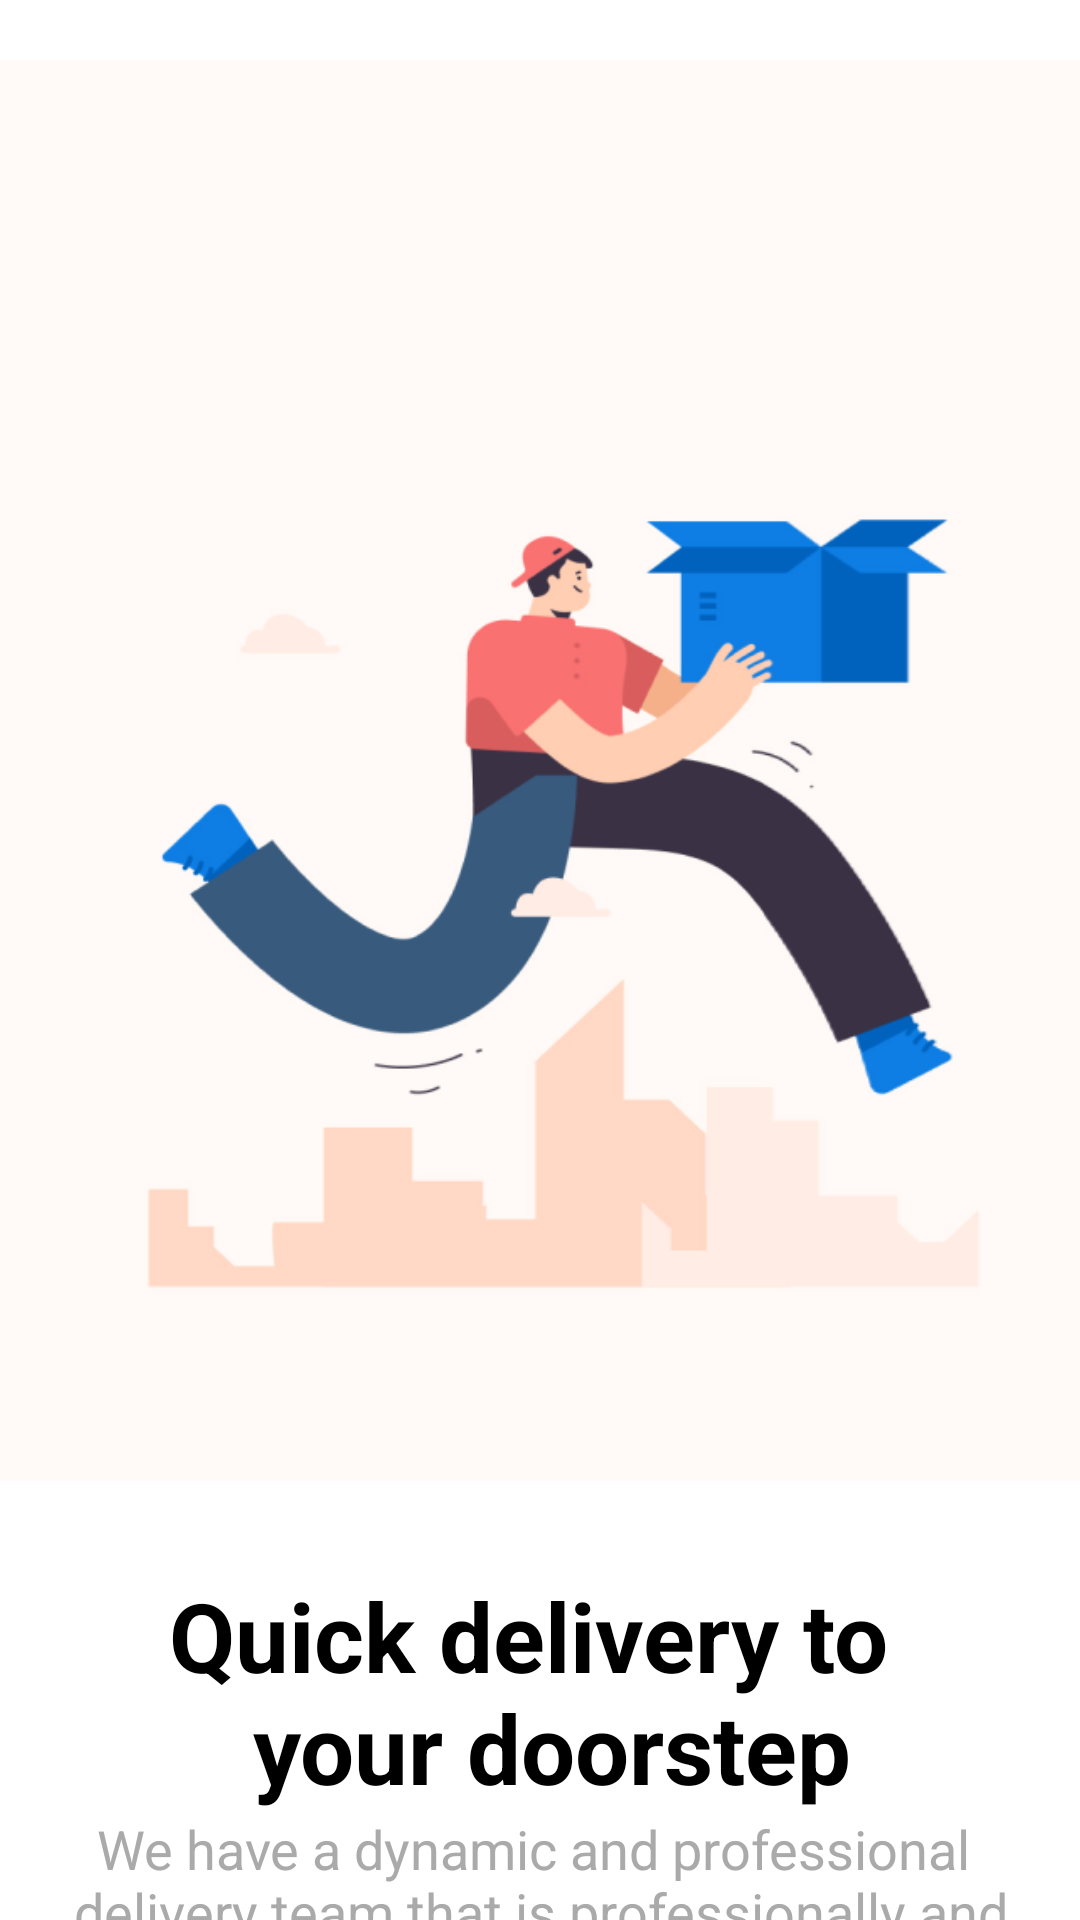

Produce the Android XML layout that renders to this screen, including the resource entries it uses.
<!-- AndroidManifest.xml: application theme Theme.MyApplication -->
<!-- res/layout/onboarding_slide2.xml -->
<?xml version="1.0" encoding="utf-8"?>
<LinearLayout xmlns:android="http://schemas.android.com/apk/res/android"
    android:layout_width="match_parent"
    android:layout_height="match_parent"
    android:orientation="vertical"
    >

    <LinearLayout
        android:layout_width="match_parent"
        android:layout_height="wrap_content"
        android:background="#FFFAF7"
        android:paddingHorizontal="20dp"
        android:paddingVertical="60dp"
        android:layout_marginTop="20dp"
        >
        <ImageView
            android:id="@+id/image_view"
            android:layout_width="match_parent"
            android:layout_height="wrap_content"
            android:src="@drawable/slide2"
            android:adjustViewBounds="true"
            />
    </LinearLayout>

    <TextView
        android:id="@+id/first_txt"
        android:layout_width="match_parent"
        android:layout_height="wrap_content"
        android:text="@string/first_txt_second_onboarding_actv"
        android:textSize="32dp"
        android:gravity="center"
        android:layout_marginTop="30dp"
        android:textStyle="bold"
        android:textColor="@android:color/black"
        />
    <TextView
        android:id="@+id/second_txt"
        android:layout_width="match_parent"
        android:layout_height="wrap_content"
        android:text="@string/second_txt_second_onboarding_actv"
        android:textSize="18sp"
        android:gravity="center"
        android:textColor="@android:color/darker_gray" />

</LinearLayout>
<!-- resources referenced by this layout -->
<resources>
  <!-- drawable slide2: png bitmap (drawable, 50940 bytes) -->
  <string name="first_txt_second_onboarding_actv">Quick delivery to \n your doorstep</string>
  <string name="second_txt_second_onboarding_actv">We have a dynamic and professional \n delivery team that is professionally and \nintelligently trained</string>
  <style name="Theme.MyApplication" parent="Base.Theme.MyApplication">
          <item name="android:windowBackground">@color/white</item>
      </style>
  <style name="Base.Theme.MyApplication" parent="Theme.Material3.DayNight.NoActionBar">
          <item name="android:statusBarColor">#FFFEFA</item>
          <item name="android:windowLightStatusBar">true</item>
          <item name="android:windowBackground">@color/white</item>
  
      </style>
  <color name="white">#FFFFFFFF</color>
</resources>
